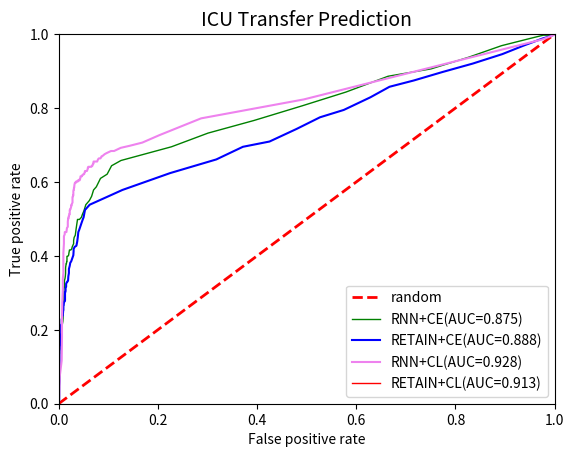

Generate this figure with matplotlib:
import numpy as np
import matplotlib.pyplot as plt


tp_rates = [0.0,
 0.014245014245014245,
 0.03418803418803419,
 0.04843304843304843,
 0.05982905982905983,
 0.06552706552706553,
 0.07692307692307693,
 0.09116809116809117,
 0.10541310541310542,
 0.1111111111111111,
 0.1168091168091168,
 0.1282051282051282,
 0.13105413105413105,
 0.13675213675213677,
 0.14814814814814814,
 0.15954415954415954,
 0.1623931623931624,
 0.16809116809116809,
 0.17663817663817663,
 0.1794871794871795,
 0.18233618233618235,
 0.1908831908831909,
 0.19373219373219372,
 0.2022792022792023,
 0.21367521367521367,
 0.2222222222222222,
 0.23076923076923078,
 0.2336182336182336,
 0.23931623931623933,
 0.24786324786324787,
 0.25071225071225073,
 0.2535612535612536,
 0.2535612535612536,
 0.25925925925925924,
 0.27350427350427353,
 0.2792022792022792,
 0.29914529914529914,
 0.301994301994302,
 0.301994301994302,
 0.30484330484330485,
 0.31054131054131057,
 0.31339031339031337,
 0.3162393162393162,
 0.3162393162393162,
 0.3247863247863248,
 0.3333333333333333,
 0.33618233618233617,
 0.33903133903133903,
 0.34472934472934474,
 0.35327635327635326,
 0.3646723646723647,
 0.36752136752136755,
 0.3789173789173789,
 0.3789173789173789,
 0.38461538461538464,
 0.38461538461538464,
 0.3903133903133903,
 0.39886039886039887,
 0.39886039886039887,
 0.39886039886039887,
 0.4017094017094017,
 0.4074074074074074,
 0.41595441595441596,
 0.41595441595441596,
 0.41595441595441596,
 0.4188034188034188,
 0.42450142450142453,
 0.43304843304843305,
 0.4415954415954416,
 0.45014245014245013,
 0.45584045584045585,
 0.45584045584045585,
 0.47293447293447294,
 0.4985754985754986,
 0.4985754985754986,
 0.5042735042735043,
 0.5128205128205128,
 0.5213675213675214,
 0.5384615384615384,
 0.5498575498575499,
 0.5612535612535613,
 0.5783475783475783,
 0.5868945868945868,
 0.6096866096866097,
 0.6210826210826211,
 0.6438746438746439,
 0.6581196581196581,
 0.6951566951566952,
 0.7321937321937322,
 0.7663817663817664,
 0.8062678062678063,
 0.8433048433048433,
 0.886039886039886,
 0.905982905982906,
 0.9373219373219374,
 0.9686609686609686,
 0.9886039886039886,
 0.9971509971509972,
 0.9971509971509972,
 1.0,
 1.0]

fp_rates = [0.0,
 0.0005586592178770949,
 0.0005586592178770949,
 0.0005586592178770949,
 0.0005586592178770949,
 0.0005586592178770949,
 0.0011173184357541898,
 0.0011173184357541898,
 0.0011173184357541898,
 0.0011173184357541898,
 0.0011173184357541898,
 0.0011173184357541898,
 0.0011173184357541898,
 0.0016759776536312849,
 0.0016759776536312849,
 0.0016759776536312849,
 0.0022346368715083797,
 0.0022346368715083797,
 0.002793296089385475,
 0.002793296089385475,
 0.003910614525139665,
 0.0067039106145251395,
 0.0067039106145251395,
 0.0067039106145251395,
 0.007262569832402235,
 0.008379888268156424,
 0.008938547486033519,
 0.008938547486033519,
 0.008938547486033519,
 0.008938547486033519,
 0.009497206703910615,
 0.009497206703910615,
 0.009497206703910615,
 0.009497206703910615,
 0.01005586592178771,
 0.010614525139664804,
 0.010614525139664804,
 0.010614525139664804,
 0.010614525139664804,
 0.010614525139664804,
 0.010614525139664804,
 0.0111731843575419,
 0.0111731843575419,
 0.011731843575418994,
 0.011731843575418994,
 0.011731843575418994,
 0.012290502793296089,
 0.012849162011173185,
 0.013407821229050279,
 0.013966480446927373,
 0.013966480446927373,
 0.013966480446927373,
 0.015083798882681564,
 0.01564245810055866,
 0.016201117318435754,
 0.01675977653631285,
 0.01675977653631285,
 0.01675977653631285,
 0.017877094972067038,
 0.018435754189944135,
 0.02011173184357542,
 0.020670391061452513,
 0.021787709497206705,
 0.02346368715083799,
 0.024581005586592177,
 0.026256983240223464,
 0.027374301675977653,
 0.030167597765363128,
 0.030167597765363128,
 0.03128491620111732,
 0.0335195530726257,
 0.0335195530726257,
 0.03519553072625698,
 0.03798882681564246,
 0.04189944134078212,
 0.04581005586592179,
 0.048044692737430165,
 0.050837988826815644,
 0.054748603351955305,
 0.06201117318435754,
 0.0664804469273743,
 0.07039106145251396,
 0.07597765363128492,
 0.08435754189944134,
 0.09776536312849161,
 0.10670391061452514,
 0.12569832402234637,
 0.22737430167597766,
 0.3011173184357542,
 0.39385474860335196,
 0.49162011173184356,
 0.5793296089385475,
 0.6642458100558659,
 0.7508379888268156,
 0.8262569832402235,
 0.8927374301675978,
 0.9513966480446927,
 0.9770949720670391,
 0.9932960893854749,
 0.9983240223463687,
 1.0]

tp_rates_CL = []

fp_rates_cl = []

tp_rate_ce_retain=[0.0,
 0.011396011396011397,
 0.037037037037037035,
 0.04843304843304843,
 0.06267806267806268,
 0.07122507122507123,
 0.07122507122507123,
 0.08262108262108261,
 0.08547008547008547,
 0.09116809116809117,
 0.09686609686609686,
 0.10541310541310542,
 0.1111111111111111,
 0.1111111111111111,
 0.1225071225071225,
 0.12535612535612536,
 0.14245014245014245,
 0.14814814814814814,
 0.15384615384615385,
 0.15954415954415954,
 0.16524216524216523,
 0.16809116809116809,
 0.17663817663817663,
 0.1794871794871795,
 0.18233618233618235,
 0.18518518518518517,
 0.1908831908831909,
 0.19658119658119658,
 0.20512820512820512,
 0.21367521367521367,
 0.21367521367521367,
 0.21652421652421652,
 0.22792022792022792,
 0.23076923076923078,
 0.23646723646723647,
 0.23931623931623933,
 0.23931623931623933,
 0.24216524216524216,
 0.24786324786324787,
 0.25071225071225073,
 0.2535612535612536,
 0.25925925925925924,
 0.26495726495726496,
 0.2678062678062678,
 0.2678062678062678,
 0.27350427350427353,
 0.27635327635327633,
 0.2792022792022792,
 0.2792022792022792,
 0.28205128205128205,
 0.29914529914529914,
 0.301994301994302,
 0.301994301994302,
 0.30484330484330485,
 0.31339031339031337,
 0.3162393162393162,
 0.3247863247863248,
 0.33048433048433046,
 0.33048433048433046,
 0.3333333333333333,
 0.34472934472934474,
 0.35327635327635326,
 0.3646723646723647,
 0.36752136752136755,
 0.3732193732193732,
 0.3817663817663818,
 0.38461538461538464,
 0.39316239316239315,
 0.4017094017094017,
 0.4131054131054131,
 0.4188034188034188,
 0.42450142450142453,
 0.42735042735042733,
 0.43874643874643876,
 0.45014245014245013,
 0.46438746438746437,
 0.4700854700854701,
 0.49002849002849,
 0.4985754985754986,
 0.5042735042735043,
 0.5242165242165242,
 0.5384615384615384,
 0.5641025641025641,
 0.5783475783475783,
 0.6239316239316239,
 0.6609686609686609,
 0.6951566951566952,
 0.7094017094017094,
 0.7435897435897436,
 0.7749287749287749,
 0.7948717948717948,
 0.8290598290598291,
 0.8575498575498576,
 0.8746438746438746,
 0.8974358974358975,
 0.9202279202279202,
 0.9458689458689459,
 0.9686609686609686,
 0.9886039886039886,
 0.9943019943019943,
 1.0]

fp_rates_ce_retain=[0.0,
 0.0011173184357541898,
 0.0011173184357541898,
 0.0011173184357541898,
 0.0016759776536312849,
 0.0016759776536312849,
 0.0016759776536312849,
 0.0016759776536312849,
 0.0016759776536312849,
 0.0016759776536312849,
 0.0016759776536312849,
 0.0016759776536312849,
 0.0016759776536312849,
 0.0016759776536312849,
 0.0016759776536312849,
 0.0016759776536312849,
 0.0016759776536312849,
 0.0022346368715083797,
 0.0022346368715083797,
 0.002793296089385475,
 0.002793296089385475,
 0.003910614525139665,
 0.003910614525139665,
 0.004469273743016759,
 0.004469273743016759,
 0.004469273743016759,
 0.005027932960893855,
 0.005027932960893855,
 0.005027932960893855,
 0.005027932960893855,
 0.005027932960893855,
 0.006145251396648044,
 0.006145251396648044,
 0.0067039106145251395,
 0.007262569832402235,
 0.00782122905027933,
 0.008379888268156424,
 0.008379888268156424,
 0.008938547486033519,
 0.008938547486033519,
 0.009497206703910615,
 0.009497206703910615,
 0.009497206703910615,
 0.009497206703910615,
 0.01005586592178771,
 0.010614525139664804,
 0.011731843575418994,
 0.012290502793296089,
 0.012849162011173185,
 0.012849162011173185,
 0.012849162011173185,
 0.012849162011173185,
 0.013407821229050279,
 0.013966480446927373,
 0.013966480446927373,
 0.015083798882681564,
 0.015083798882681564,
 0.017318435754189943,
 0.017877094972067038,
 0.01899441340782123,
 0.019553072625698324,
 0.020670391061452513,
 0.020670391061452513,
 0.021229050279329607,
 0.0223463687150838,
 0.02346368715083799,
 0.025139664804469275,
 0.027374301675977653,
 0.029608938547486034,
 0.030167597765363128,
 0.030167597765363128,
 0.03240223463687151,
 0.035754189944134075,
 0.037430167597765365,
 0.038547486033519554,
 0.03966480446927374,
 0.041340782122905026,
 0.04636871508379888,
 0.04860335195530726,
 0.05027932960893855,
 0.05307262569832402,
 0.06256983240223464,
 0.10502793296089385,
 0.12849162011173185,
 0.2245810055865922,
 0.31787709497206706,
 0.3715083798882682,
 0.4251396648044693,
 0.4798882681564246,
 0.5268156424581005,
 0.5748603351955307,
 0.6284916201117319,
 0.6670391061452514,
 0.7162011173184357,
 0.7737430167597765,
 0.8346368715083798,
 0.894413407821229,
 0.9368715083798883,
 0.976536312849162,
 0.9916201117318436,
 1.0]

tp_rates_CL_RNN = [0.0,
 0.0,
 0.0,
 0.0,
 0.008547008547008548,
 0.019943019943019943,
 0.07407407407407407,
 0.1168091168091168,
 0.1794871794871795,
 0.22507122507122507,
 0.27350427350427353,
 0.3076923076923077,
 0.33903133903133903,
 0.35327635327635326,
 0.38746438746438744,
 0.4074074074074074,
 0.42165242165242167,
 0.42450142450142453,
 0.43304843304843305,
 0.4444444444444444,
 0.452991452991453,
 0.4586894586894587,
 0.46438746438746437,
 0.46438746438746437,
 0.46438746438746437,
 0.4700854700854701,
 0.4757834757834758,
 0.47863247863247865,
 0.47863247863247865,
 0.48148148148148145,
 0.49002849002849,
 0.49002849002849,
 0.4928774928774929,
 0.4985754985754986,
 0.5014245014245015,
 0.5014245014245015,
 0.5014245014245015,
 0.5014245014245015,
 0.5014245014245015,
 0.5042735042735043,
 0.5042735042735043,
 0.5042735042735043,
 0.5071225071225072,
 0.5071225071225072,
 0.50997150997151,
 0.5128205128205128,
 0.5128205128205128,
 0.5128205128205128,
 0.5156695156695157,
 0.5213675213675214,
 0.5242165242165242,
 0.5242165242165242,
 0.5242165242165242,
 0.5270655270655271,
 0.5270655270655271,
 0.5270655270655271,
 0.5270655270655271,
 0.5270655270655271,
 0.5299145299145299,
 0.5327635327635327,
 0.5356125356125356,
 0.5356125356125356,
 0.5384615384615384,
 0.5384615384615384,
 0.5384615384615384,
 0.5413105413105413,
 0.5441595441595442,
 0.5470085470085471,
 0.5470085470085471,
 0.5470085470085471,
 0.5527065527065527,
 0.5527065527065527,
 0.5527065527065527,
 0.5555555555555556,
 0.5555555555555556,
 0.5555555555555556,
 0.5555555555555556,
 0.5555555555555556,
 0.5555555555555556,
 0.5555555555555556,
 0.5584045584045584,
 0.5584045584045584,
 0.5584045584045584,
 0.5584045584045584,
 0.5584045584045584,
 0.5612535612535613,
 0.5612535612535613,
 0.5641025641025641,
 0.5641025641025641,
 0.5669515669515669,
 0.5726495726495726,
 0.5754985754985755,
 0.5783475783475783,
 0.5783475783475783,
 0.5811965811965812,
 0.584045584045584,
 0.584045584045584,
 0.584045584045584,
 0.584045584045584,
 0.5925925925925926,
 0.5925925925925926,
 0.5982905982905983,
 0.5982905982905983,
 0.5982905982905983,
 0.5982905982905983,
 0.5982905982905983,
 0.5982905982905983,
 0.5982905982905983,
 0.5982905982905983,
 0.6011396011396012,
 0.6011396011396012,
 0.6011396011396012,
 0.6011396011396012,
 0.6011396011396012,
 0.6011396011396012,
 0.6011396011396012,
 0.6011396011396012,
 0.6011396011396012,
 0.6011396011396012,
 0.6011396011396012,
 0.603988603988604,
 0.603988603988604,
 0.603988603988604,
 0.603988603988604,
 0.603988603988604,
 0.603988603988604,
 0.603988603988604,
 0.603988603988604,
 0.603988603988604,
 0.6068376068376068,
 0.6068376068376068,
 0.6068376068376068,
 0.6068376068376068,
 0.6096866096866097,
 0.6153846153846154,
 0.6153846153846154,
 0.6153846153846154,
 0.6153846153846154,
 0.6153846153846154,
 0.6153846153846154,
 0.6153846153846154,
 0.6153846153846154,
 0.6153846153846154,
 0.6153846153846154,
 0.6153846153846154,
 0.6153846153846154,
 0.6153846153846154,
 0.6182336182336182,
 0.6182336182336182,
 0.6182336182336182,
 0.6210826210826211,
 0.6210826210826211,
 0.6210826210826211,
 0.6239316239316239,
 0.6239316239316239,
 0.6267806267806267,
 0.6267806267806267,
 0.6267806267806267,
 0.6296296296296297,
 0.6296296296296297,
 0.6296296296296297,
 0.6353276353276354,
 0.6381766381766382,
 0.6381766381766382,
 0.6381766381766382,
 0.6381766381766382,
 0.6410256410256411,
 0.6410256410256411,
 0.6410256410256411,
 0.6410256410256411,
 0.6410256410256411,
 0.6410256410256411,
 0.6438746438746439,
 0.6438746438746439,
 0.6495726495726496,
 0.6495726495726496,
 0.6552706552706553,
 0.6552706552706553,
 0.6552706552706553,
 0.6552706552706553,
 0.6552706552706553,
 0.6609686609686609,
 0.6638176638176638,
 0.6638176638176638,
 0.6695156695156695,
 0.6695156695156695,
 0.6752136752136753,
 0.6780626780626781,
 0.6837606837606838,
 0.6837606837606838,
 0.6923076923076923,
 0.698005698005698,
 0.7065527065527065,
 0.7264957264957265,
 0.7720797720797721,
 0.8233618233618234,
 0.9857549857549858,
 0.9971509971509972,
 1.0,
 1.0,
 1.0,
 1.0]

fp_rates_cl_RNN = [0.0,
 0.0,
 0.0,
 0.0,
 0.0,
 0.0011173184357541898,
 0.0022346368715083797,
 0.006145251396648044,
 0.0067039106145251395,
 0.0067039106145251395,
 0.007262569832402235,
 0.008379888268156424,
 0.008379888268156424,
 0.009497206703910615,
 0.009497206703910615,
 0.009497206703910615,
 0.01005586592178771,
 0.01005586592178771,
 0.010614525139664804,
 0.010614525139664804,
 0.010614525139664804,
 0.012290502793296089,
 0.012290502793296089,
 0.013407821229050279,
 0.01564245810055866,
 0.016201117318435754,
 0.01675977653631285,
 0.018435754189944135,
 0.018435754189944135,
 0.018435754189944135,
 0.018435754189944135,
 0.018435754189944135,
 0.018435754189944135,
 0.01899441340782123,
 0.01899441340782123,
 0.01899441340782123,
 0.019553072625698324,
 0.019553072625698324,
 0.02011173184357542,
 0.02011173184357542,
 0.02011173184357542,
 0.02011173184357542,
 0.02011173184357542,
 0.020670391061452513,
 0.021229050279329607,
 0.021229050279329607,
 0.021787709497206705,
 0.0223463687150838,
 0.0223463687150838,
 0.0223463687150838,
 0.0223463687150838,
 0.022905027932960894,
 0.022905027932960894,
 0.02346368715083799,
 0.02346368715083799,
 0.02346368715083799,
 0.02346368715083799,
 0.024022346368715083,
 0.024581005586592177,
 0.025139664804469275,
 0.025139664804469275,
 0.02569832402234637,
 0.02569832402234637,
 0.02569832402234637,
 0.026256983240223464,
 0.026815642458100558,
 0.027932960893854747,
 0.027932960893854747,
 0.027932960893854747,
 0.027932960893854747,
 0.027932960893854747,
 0.027932960893854747,
 0.027932960893854747,
 0.027932960893854747,
 0.027932960893854747,
 0.027932960893854747,
 0.027932960893854747,
 0.027932960893854747,
 0.027932960893854747,
 0.027932960893854747,
 0.027932960893854747,
 0.027932960893854747,
 0.027932960893854747,
 0.027932960893854747,
 0.027932960893854747,
 0.028491620111731845,
 0.02905027932960894,
 0.02905027932960894,
 0.029608938547486034,
 0.029608938547486034,
 0.029608938547486034,
 0.029608938547486034,
 0.030167597765363128,
 0.030726256983240222,
 0.030726256983240222,
 0.030726256983240222,
 0.03128491620111732,
 0.03128491620111732,
 0.03128491620111732,
 0.031843575418994415,
 0.031843575418994415,
 0.0329608938547486,
 0.0329608938547486,
 0.0329608938547486,
 0.0335195530726257,
 0.0335195530726257,
 0.03407821229050279,
 0.034636871508379886,
 0.03519553072625698,
 0.03519553072625698,
 0.035754189944134075,
 0.035754189944134075,
 0.035754189944134075,
 0.035754189944134075,
 0.036312849162011177,
 0.03687150837988827,
 0.03798882681564246,
 0.03798882681564246,
 0.03798882681564246,
 0.038547486033519554,
 0.038547486033519554,
 0.038547486033519554,
 0.03910614525139665,
 0.03966480446927374,
 0.04022346368715084,
 0.041340782122905026,
 0.041340782122905026,
 0.041340782122905026,
 0.04189944134078212,
 0.04189944134078212,
 0.04189944134078212,
 0.043016759776536316,
 0.043016759776536316,
 0.04357541899441341,
 0.044134078212290505,
 0.044134078212290505,
 0.0446927374301676,
 0.0446927374301676,
 0.0446927374301676,
 0.0446927374301676,
 0.0446927374301676,
 0.04581005586592179,
 0.04581005586592179,
 0.04581005586592179,
 0.04692737430167598,
 0.04692737430167598,
 0.04692737430167598,
 0.04748603351955307,
 0.04748603351955307,
 0.048044692737430165,
 0.049720670391061456,
 0.05139664804469274,
 0.05139664804469274,
 0.05195530726256983,
 0.05195530726256983,
 0.05251396648044693,
 0.05307262569832402,
 0.05307262569832402,
 0.05307262569832402,
 0.056424581005586595,
 0.05698324022346369,
 0.05865921787709497,
 0.05865921787709497,
 0.05865921787709497,
 0.05921787709497207,
 0.05921787709497207,
 0.05977653631284916,
 0.05977653631284916,
 0.06089385474860335,
 0.06201117318435754,
 0.06312849162011173,
 0.0659217877094972,
 0.0670391061452514,
 0.06815642458100558,
 0.06927374301675977,
 0.07039106145251396,
 0.07039106145251396,
 0.07318435754189945,
 0.07486033519553073,
 0.07653631284916201,
 0.0776536312849162,
 0.07932960893854749,
 0.08100558659217877,
 0.08435754189944134,
 0.08659217877094973,
 0.08770949720670392,
 0.09273743016759776,
 0.09664804469273743,
 0.10558659217877095,
 0.11173184357541899,
 0.12513966480446928,
 0.1435754189944134,
 0.16871508379888267,
 0.20279329608938548,
 0.2871508379888268,
 0.49441340782122906,
 0.9754189944134078,
 0.9977653631284916,
 1.0,
 1.0,
 1.0,
 1.0]

plt.xlabel("False positive rate")
plt.ylabel("True positive rate")
plt.title("ICU Transfer Prediction", fontsize=14)
plt.xlim(0.0, 1.0)
plt.ylim(0.0, 1.0)
x = [0.0, 1.0]
plt.plot(x, x, linestyle='dashed', color='red', linewidth=2, label='random')

plt.plot(fp_rates, tp_rates, color='green', linewidth=1, label='RNN+CE(AUC=0.875)')


plt.plot(fp_rates_ce_retain,tp_rate_ce_retain,color='blue',label='RETAIN+CE(AUC=0.888)')

#plt.plot(fp_rate_hl_retain,tp_rate_hl_retain,color='orange',label='RETAIN+HL')

plt.plot(fp_rates_cl_RNN,tp_rates_CL_RNN,color='violet',label='RNN+CL(AUC=0.928)')
plt.plot(fp_rates_cl, tp_rates_CL, color='red', linewidth=1, label='RETAIN+CL(AUC=0.913)')


plt.legend(loc='lower right')
plt.show()